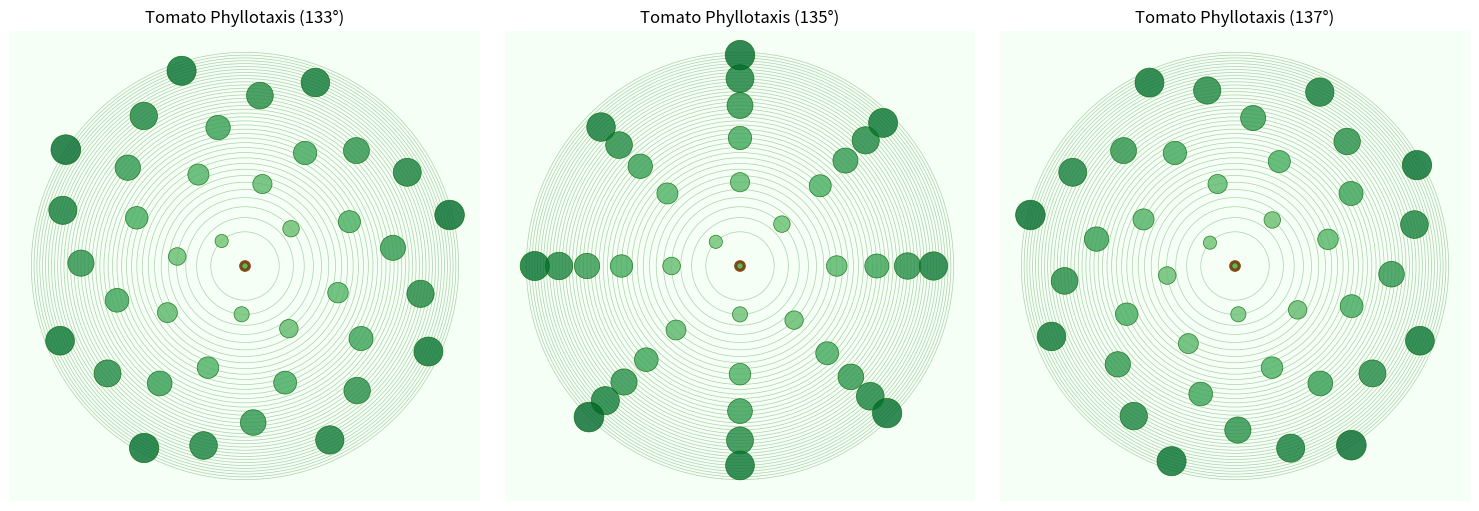

Recreate this plot in Python.
import numpy as np
import matplotlib.pyplot as plt
import matplotlib.cm as cm


def generate_phyllotaxis(num_leaves=13, divergence_angle=137.5):
    """
    Generate points following a phyllotaxis pattern.

    Parameters:
    - num_leaves: Number of leaves to generate
    - divergence_angle: Angle between consecutive leaves in degrees

    Returns:
    - x, y: Coordinates of the points
    """
    # Convert angle to radians
    angle_rad = np.radians(divergence_angle)

    x = []
    y = []
    radii = []

    for i in range(num_leaves):
        # Calculate angle
        theta = i * angle_rad

        # Calculate radius (using concentric circles approach)
        r = np.sqrt(i)
        # Round to nearest 0.5 to create distinct concentric rings


        # Convert polar coordinates to Cartesian
        x_i = r * np.cos(theta)
        y_i = r * np.sin(theta)

        x.append(x_i)
        y.append(y_i)
        radii.append(r)

    print(x)
    print(y)
    return x, y, list(set(radii))


def main():
    # Create figure with subplots
    fig, axes = plt.subplots(1, 3, figsize=(15, 5))

    # Create the three different patterns
    patterns = [
        {"angle": 133, "title": "Tomato Phyllotaxis (133°)", "ax": axes[0]},
        {"angle": 135, "title": "Tomato Phyllotaxis (135°)", "ax": axes[1]},
        {"angle": 137, "title": "Tomato Phyllotaxis (137°)", "ax": axes[2]}
    ]

    # Number of leaves to generate for each pattern
    num_leaves = 40

    # Create a green colormap for tomato leaf shades
    cmap = plt.cm.Greens

    for pattern in patterns:
        ax = pattern["ax"]
        angle = pattern["angle"]

        # Generate points
        x, y, unique_radii = generate_phyllotaxis(num_leaves, angle)

        # Draw concentric circles
        for radius in unique_radii:
            if radius > 0:  # Skip the center point
                circle = plt.Circle((0, 0), radius, fill=False, color='darkgreen',
                                    linewidth=0.5, alpha=0.3)
                ax.add_patch(circle)

        # Scale dot sizes based on position
        sizes = []
        colors = []

        for i in range(len(x)):
            # Calculate distance from center
            distance = np.sqrt(x[i] ** 2 + y[i] ** 2)

            # Leaf size increases with distance from center
            # Similar to how tomato leaves grow larger as they mature
            leaf_size = 20 + distance * 70
            sizes.append(leaf_size)

            # Vary color intensity based on position (simulating leaf maturity)
            # Newer leaves (higher index) have different color
            color_intensity = 0.5 + (i / num_leaves) * 0.4
            colors.append(cmap(color_intensity))

        # Plot leaves as green dots with varying sizes
        ax.scatter(x, y, s=sizes, c=colors, edgecolors='darkgreen',
                   linewidths=0.5, alpha=0.8, zorder=3)

        # Add stem at center
        ax.add_patch(plt.Circle((0, 0), 0.15, color='saddlebrown', zorder=2))

        ax.set_title(pattern["title"], fontsize=12)

        # Set equal aspect ratio
        ax.set_aspect('equal')

        # Remove ticks and labels
        ax.set_xticks([])
        ax.set_yticks([])

        # Set limits
        max_radius = max(unique_radii) * 1.1
        ax.set_xlim(-max_radius, max_radius)
        ax.set_ylim(-max_radius, max_radius)

        # Remove spines
        for spine in ax.spines.values():
            spine.set_visible(False)

        # Set background color to very light green
        ax.set_facecolor('#f5fff5')

    plt.tight_layout()
    plt.show()


if __name__ == '__main__':
    main()